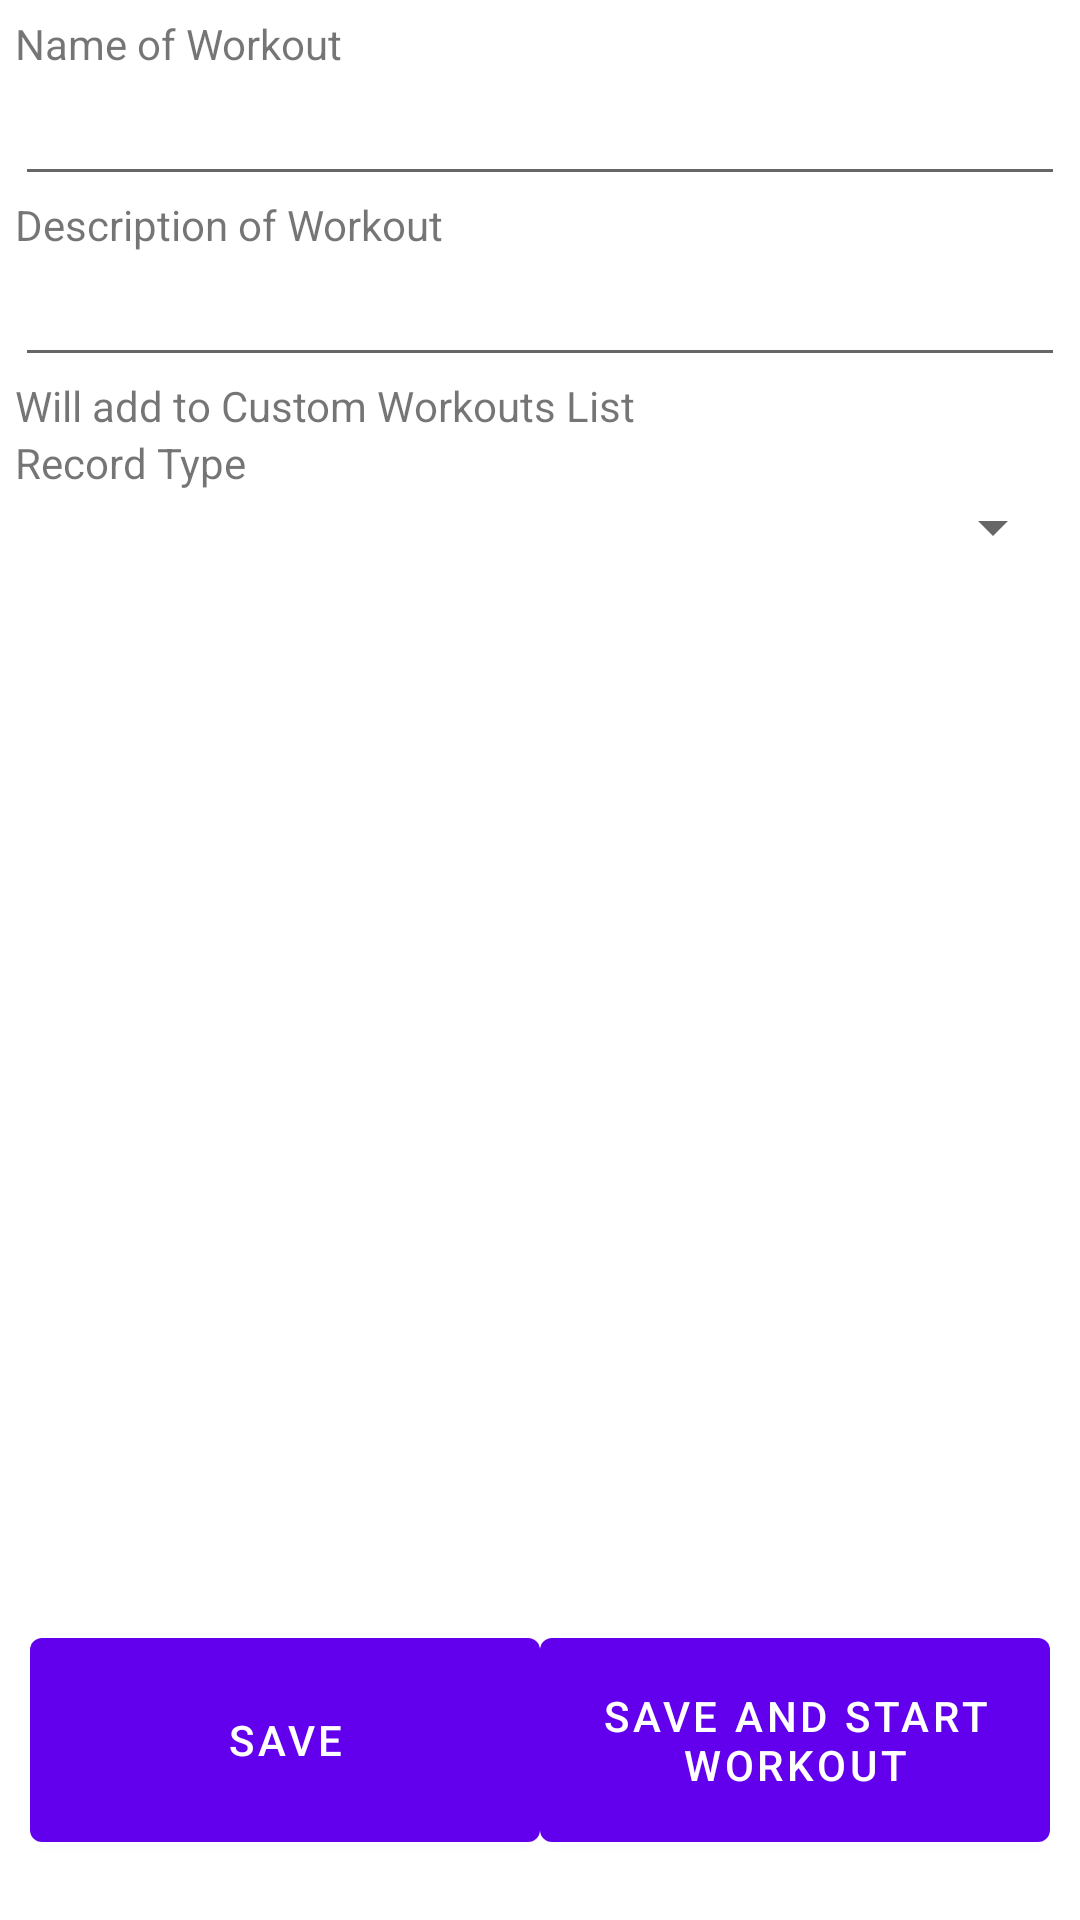

Produce the Android XML layout that renders to this screen, including the resource entries it uses.
<!-- AndroidManifest.xml: fallback theme Theme.MaterialComponents.DayNight.NoActionBar -->
<!-- res/layout/workout_form.xml -->
<?xml version="1.0" encoding="utf-8"?>


<LinearLayout
xmlns:android="http://schemas.android.com/apk/res/android"
android:layout_height="fill_parent"
android:layout_width="fill_parent"
android:padding="5dip"
android:orientation="vertical"
android:id="@+id/workout_background" >

	<TextView
	        android:layout_width="wrap_content"
	        android:layout_height="wrap_content"
	        android:text="@string/name_of_workout_add" />    
	<EditText
	        android:id="@+id/nameofworkout_edittext_add"
	        android:layout_width="fill_parent"
	        android:layout_height="wrap_content"
	        android:singleLine="true"
	        android:imeOptions="actionDone"/>
	<TextView
	        android:layout_width="wrap_content"
	        android:layout_height="wrap_content"
	        android:text="@string/description_of_workout_add" />    
	<EditText
	        android:id="@+id/description_edittext_add"
	        android:layout_width="fill_parent"
	        android:layout_height="wrap_content"
	        android:maxLines="5"
	        android:imeOptions="actionDone"/>
	<TextView
	        android:layout_width="wrap_content"
	        android:layout_height="wrap_content"
	        android:text="@string/add_to_custom_label" />
	
	
	
	<TextView
	        android:layout_width="wrap_content"
	        android:layout_height="wrap_content"
	        android:text="@string/record_type_add" /> 
	<Spinner 
	        android:id="@+id/workout_form_recordtype_spinner"
	        android:layout_width="fill_parent"
	        android:layout_height="wrap_content"
	        android:prompt="@string/ddm_default_recordtype_add"/> 
			
	<LinearLayout
	    xmlns:android="http://schemas.android.com/apk/res/android"
	    android:layout_width="fill_parent"
	    android:layout_height="fill_parent"
	    android:layout_gravity="bottom"
	    android:baselineAligned="false"
	    android:orientation="horizontal"
	    android:padding="5dip" >
	
	    <Button
	        android:id="@+id/button_workout_form_save"
	        android:layout_width="80dp"
	        android:layout_height="80dp"
	        android:layout_gravity="bottom"
	        android:layout_marginBottom="10dp"
	        android:layout_weight="1"
	        android:text="@string/button_save_add" />
	
	    <Button
	        android:id="@+id/button_workout_form_start"
	        android:layout_width="80dp"
	        android:layout_height="80dp"
	        android:layout_gravity="bottom"
	        android:layout_marginBottom="10dp"
	        android:layout_weight="1"
	        android:text="@string/button_start_add" />
	</LinearLayout>

</LinearLayout>
<!-- resources referenced by this layout -->
<resources>
  <string name="add_to_custom_label">Will add to Custom Workouts List</string>
  <string name="button_save_add">Save</string>
  <string name="button_start_add">Save and Start Workout</string>
  <string name="ddm_default_recordtype_add">Please select a record type</string>
  <string name="ddm_default_workouttype_add">Please select a workout type</string>
  <string name="description_of_workout_add">Description of Workout</string>
  <string name="name_of_workout_add">Name of Workout</string>
  <string name="record_type_add">Record Type</string>
</resources>
